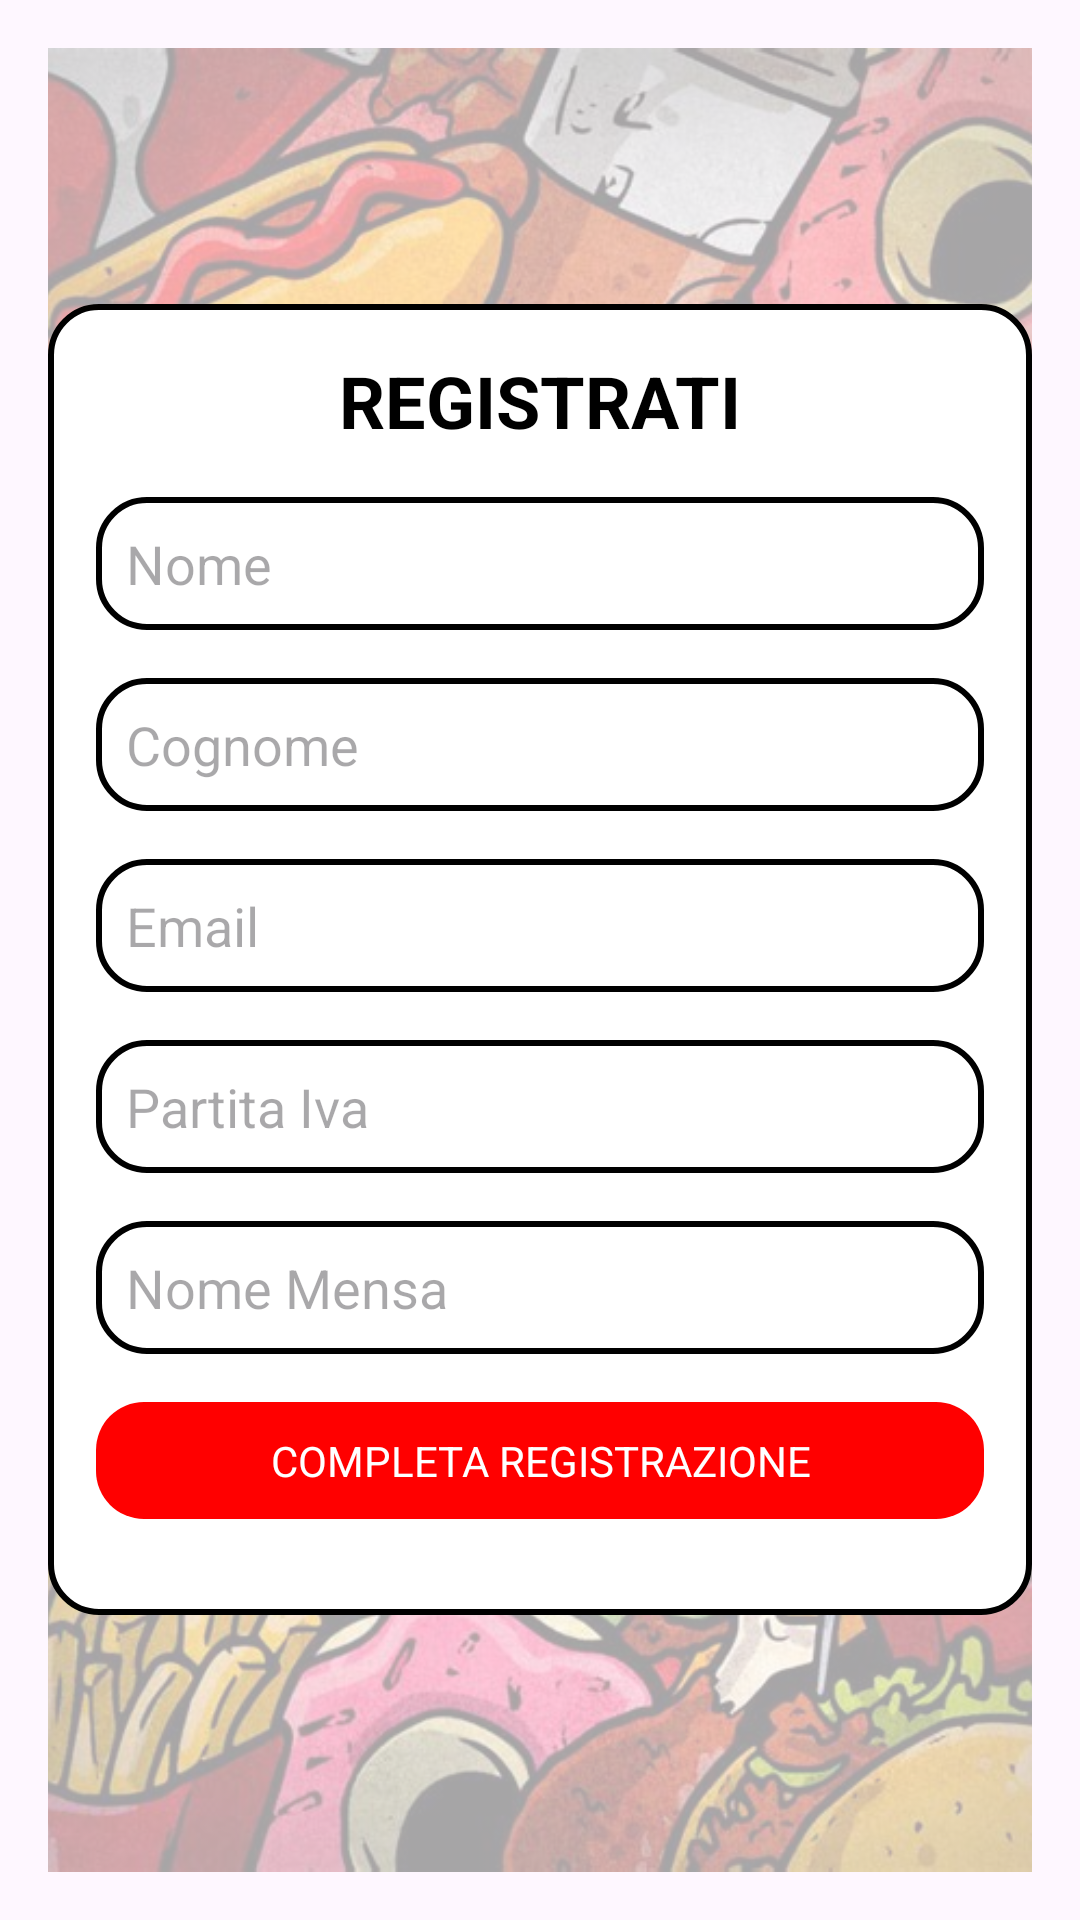

This screen was rendered from an Android layout file. Write that file and the resources it references.
<!-- AndroidManifest.xml: application theme Theme.ManagerMensaV10 -->
<!-- res/layout/fragment_register.xml -->
<?xml version="1.0" encoding="utf-8"?>
<RelativeLayout xmlns:android="http://schemas.android.com/apk/res/android"
    android:layout_width="match_parent"
    android:layout_height="match_parent"
    android:padding="16dp">

    
    <ImageView
        android:id="@+id/blurred_background"
        android:layout_width="match_parent"
        android:layout_height="match_parent"
        android:scaleType="centerCrop"
        android:src="@drawable/food_back"
        android:alpha="0.7" /> 

    
    <View
        android:layout_width="match_parent"
        android:layout_height="match_parent"
        android:background="#80FFFFFF" /> 

    
    <LinearLayout
        android:layout_width="match_parent"
        android:layout_height="wrap_content"
        android:orientation="vertical"
        android:layout_centerInParent="true"
        android:padding="16dp"
        android:background="@drawable/edit_text_background"
        android:gravity="center_horizontal">

        
        <TextView
            android:layout_width="wrap_content"
            android:layout_height="wrap_content"
            android:text="REGISTRATI"
            android:textSize="24sp"
            android:textStyle="bold"
            android:textColor="#000000"
            android:layout_marginBottom="16dp" />

        
        <EditText
            android:id="@+id/nome"
            android:layout_width="match_parent"
            android:layout_height="wrap_content"
            android:hint="Nome"
            android:inputType="textPersonName"
            android:layout_marginBottom="16dp"
            android:background="@drawable/edit_text_background"
            android:padding="10dp" />

        
        <EditText
            android:id="@+id/cognome"
            android:layout_width="match_parent"
            android:layout_height="wrap_content"
            android:hint="Cognome"
            android:inputType="textPersonName"
            android:layout_marginBottom="16dp"
            android:background="@drawable/edit_text_background"
            android:padding="10dp" />

        
        <EditText
            android:id="@+id/email"
            android:layout_width="match_parent"
            android:layout_height="wrap_content"
            android:hint="Email"
            android:inputType="textEmailAddress"
            android:layout_marginBottom="16dp"
            android:background="@drawable/edit_text_background"
            android:padding="10dp" />

        
        <EditText
            android:id="@+id/partita_iva"
            android:layout_width="match_parent"
            android:layout_height="wrap_content"
            android:hint="Partita Iva"
            android:inputType="text"
            android:layout_marginBottom="16dp"
            android:background="@drawable/edit_text_background"
            android:padding="10dp" />

        
        <EditText
            android:id="@+id/nome_mensa"
            android:layout_width="match_parent"
            android:layout_height="wrap_content"
            android:hint="Nome Mensa"
            android:inputType="text"
            android:layout_marginBottom="16dp"
            android:background="@drawable/edit_text_background"
            android:padding="10dp" />

        
        <LinearLayout
            android:layout_width="match_parent"
            android:layout_height="wrap_content"
            android:orientation="vertical"
            android:gravity="center">

            <TextView
                android:id="@+id/completa_registrazione_button"
                android:layout_width="match_parent"
                android:layout_height="wrap_content"
                android:text="COMPLETA REGISTRAZIONE"
                android:gravity="center"
                android:background="@drawable/red_button_background"
                android:textColor="#FFFFFF"
                android:padding="10dp"
                android:layout_marginBottom="16dp" />
        </LinearLayout>

    </LinearLayout>
</RelativeLayout>
<!-- resources referenced by this layout -->
<resources>
  <!-- drawable edit_text_background (drawable) -->
  <?xml version="1.0" encoding="utf-8"?>
  
  <shape xmlns:android="http://schemas.android.com/apk/res/android">
      <solid android:color="#FFFFFF"/> 
      <stroke android:width="2dp" android:color="#000000"/> 
      <corners android:radius="16dp"/> 
      <padding android:left="8dp" android:top="8dp" android:right="8dp" android:bottom="8dp"/>
  </shape>
  <!-- drawable food_back: jpg bitmap (drawable, 125206 bytes) -->
  <!-- drawable red_button_background (drawable) -->
  <?xml version="1.0" encoding="utf-8"?>
  
  <shape xmlns:android="http://schemas.android.com/apk/res/android">
      <solid android:color="#FF0000"/> 
      <corners android:radius="16dp"/> 
  </shape>
  <style name="Theme.ManagerMensaV10" parent="Base.Theme.ManagerMensaV10" />
  <style name="Base.Theme.ManagerMensaV10" parent="Theme.Material3.DayNight.NoActionBar">
          
          
      </style>
</resources>
